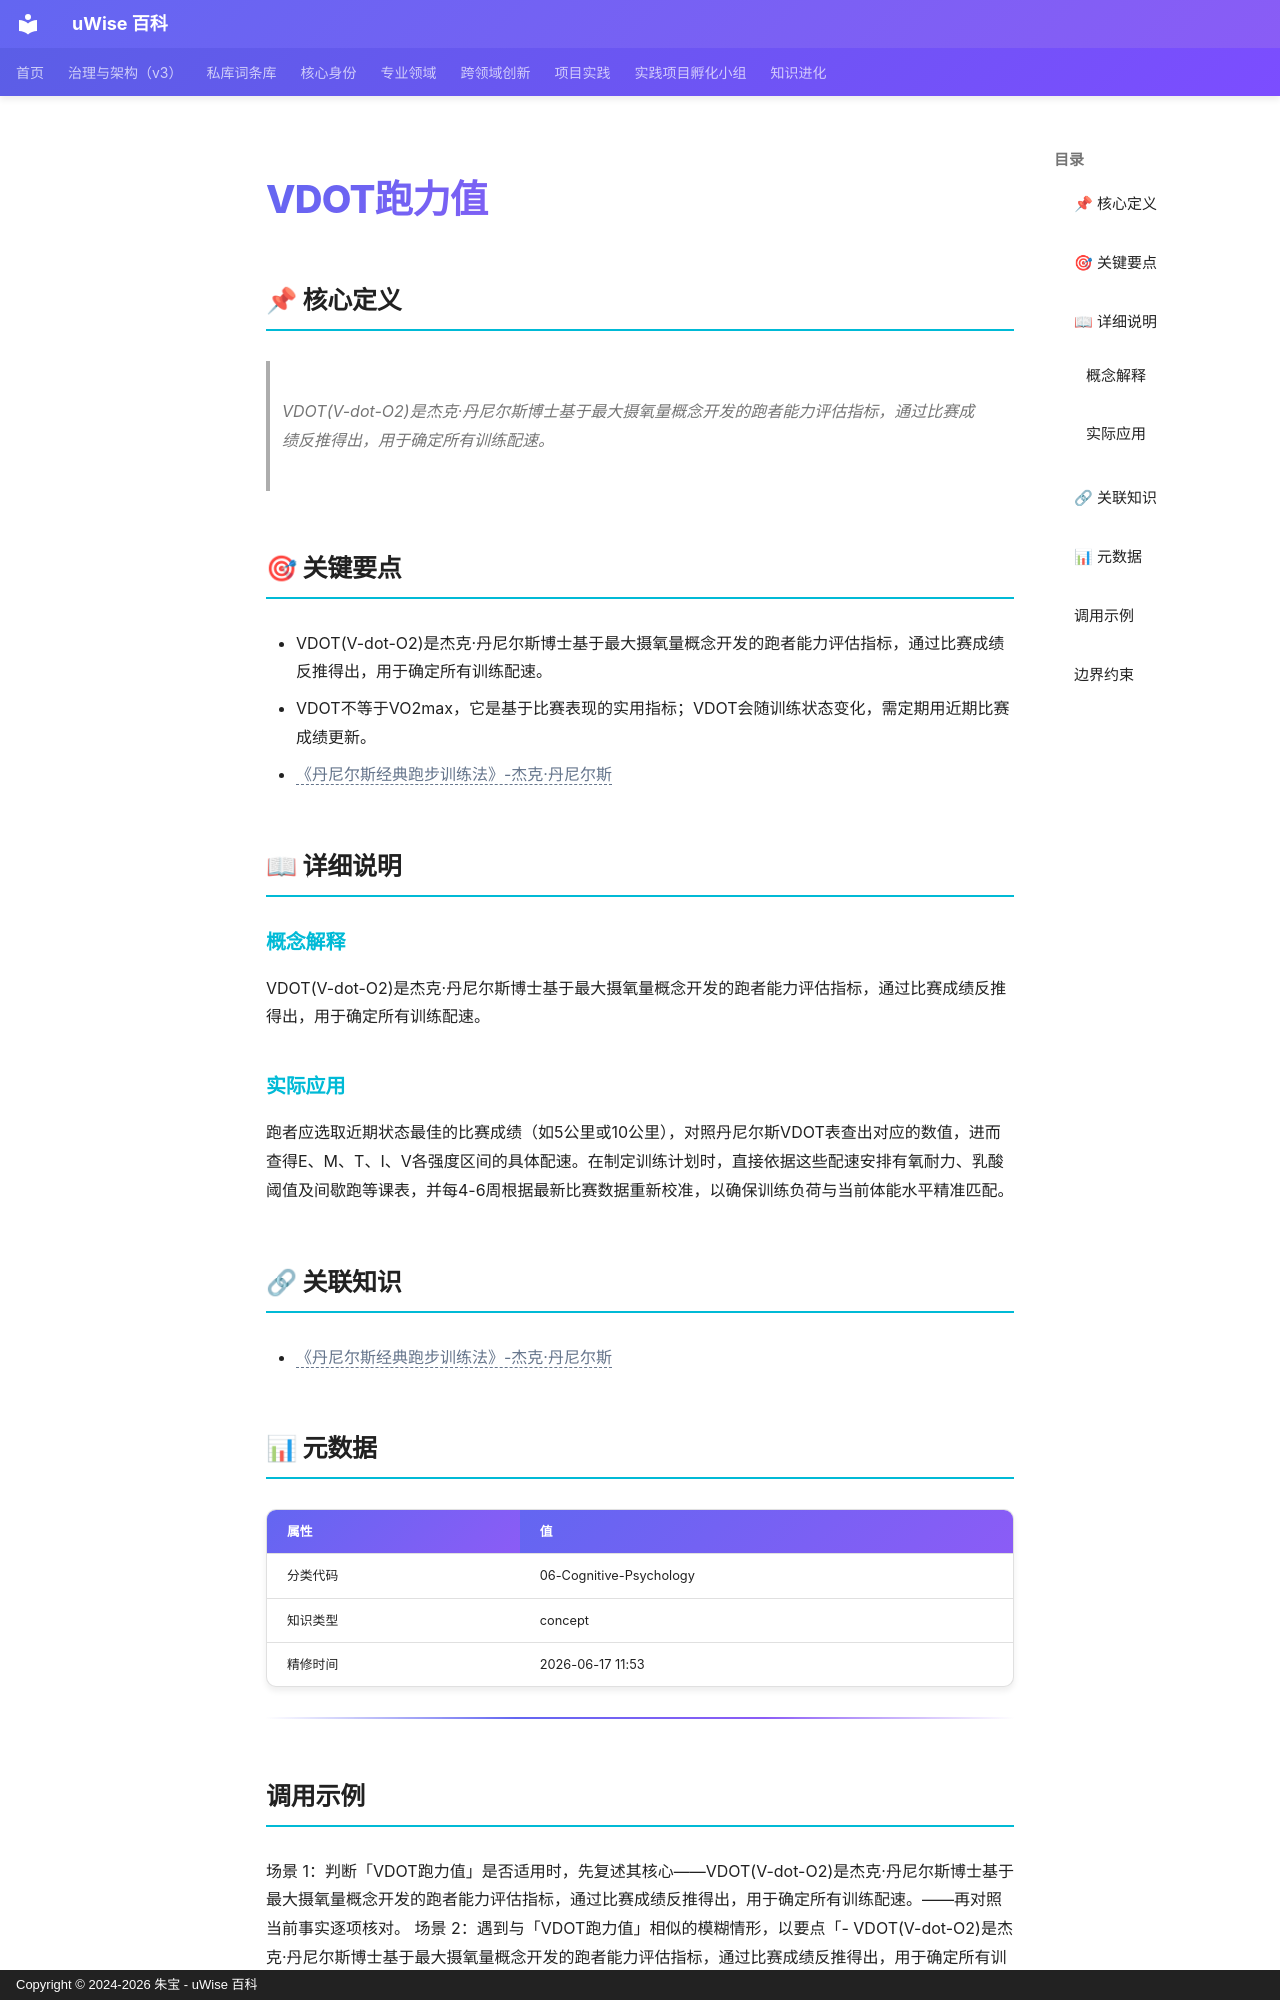

repository: zhubao315/uWise · page: vault-encyclopedia/vdot-md-237e8bca/index.html · generator: mkdocs · copyright: Copyright © 2024-2026 朱宝 - uWise 百科

---
title: "VDOT跑力值"
description: "VDOT(V-dot-O2)是杰克·丹尼尔斯博士基于最大摄氧量概念开发的跑者能力评估指标，通过比赛成绩反推得出，用于确定所有训练配速。"
---

# VDOT跑力值

## 📌 核心定义

> VDOT(V-dot-O2)是杰克·丹尼尔斯博士基于最大摄氧量概念开发的跑者能力评估指标，通过比赛成绩反推得出，用于确定所有训练配速。

## 🎯 关键要点

- VDOT(V-dot-O2)是杰克·丹尼尔斯博士基于最大摄氧量概念开发的跑者能力评估指标，通过比赛成绩反推得出，用于确定所有训练配速。
- VDOT不等于VO2max，它是基于比赛表现的实用指标；VDOT会随训练状态变化，需定期用近期比赛成绩更新。
- <span class="uw-unresolved" data-target="《丹尼尔斯经典跑步训练法》-杰克·丹尼尔斯" title="未解析的双链目标：《丹尼尔斯经典跑步训练法》-杰克·丹尼尔斯">《丹尼尔斯经典跑步训练法》-杰克·丹尼尔斯</span>

## 📖 详细说明

### 概念解释
VDOT(V-dot-O2)是杰克·丹尼尔斯博士基于最大摄氧量概念开发的跑者能力评估指标，通过比赛成绩反推得出，用于确定所有训练配速。


### 实际应用

跑者应选取近期状态最佳的比赛成绩（如5公里或10公里），对照丹尼尔斯VDOT表查出对应的数值，进而查得E、M、T、I、V各强度区间的具体配速。在制定训练计划时，直接依据这些配速安排有氧耐力、乳酸阈值及间歇跑等课表，并每4-6周根据最新比赛数据重新校准，以确保训练负荷与当前体能水平精准匹配。

## 🔗 关联知识

- <span class="uw-unresolved" data-target="《丹尼尔斯经典跑步训练法》-杰克·丹尼尔斯" title="未解析的双链目标：《丹尼尔斯经典跑步训练法》-杰克·丹尼尔斯">《丹尼尔斯经典跑步训练法》-杰克·丹尼尔斯</span>

## 📊 元数据

| 属性 | 值 |
|------|-----|
| 分类代码 | 06-Cognitive-Psychology |
| 知识类型 | concept |
| 精修时间 | 2026-06-17 11:53 |

---

## 调用示例

场景 1：判断「VDOT跑力值」是否适用时，先复述其核心——VDOT(V-dot-O2)是杰克·丹尼尔斯博士基于最大摄氧量概念开发的跑者能力评估指标，通过比赛成绩反推得出，用于确定所有训练配速。——再对照当前事实逐项核对。
场景 2：遇到与「VDOT跑力值」相似的模糊情形，以要点「- VDOT(V-dot-O2)是杰克·丹尼尔斯博士基于最大摄氧量概念开发的跑者能力评估指标，通过比赛成绩反推得出，用于确定所有训练配速。」为检查清单，避免只凭印象下结论。
